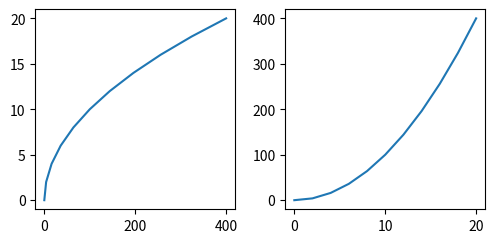

This figure's Python source:
import numpy as np
import pandas as pd
import matplotlib.pyplot as plt

x=np.linspace(0,20,11)
y=x**2

fig=plt.figure(figsize=(5,5),dpi=500)
axis1=fig.add_axes([0.55,0.2,0.4,0.4])
axis2=fig.add_axes([0.05,0.2,0.4,0.4])
axis1.plot(x,y)
axis2.plot(y,x)
plt.show()
